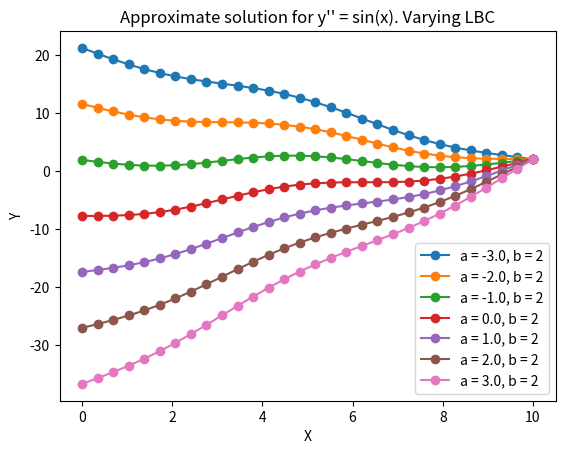
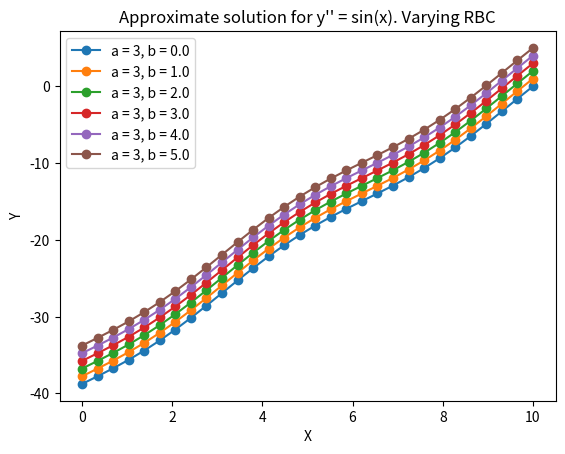
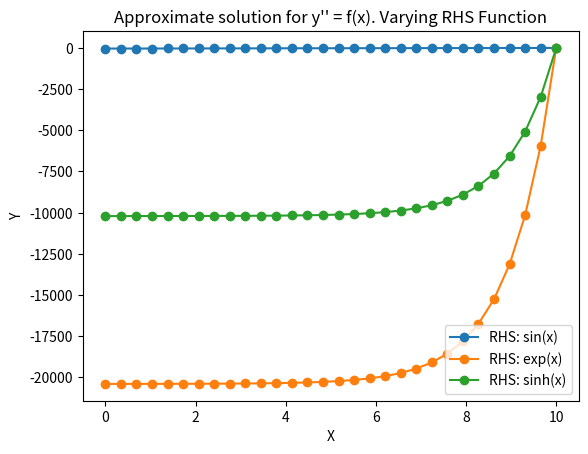

Here is the Python script that generated these plots, in order:
# -*- coding: utf-8 -*-
"""
Created on Sun Jul 28 15:19:37 2019

Implementation of example of the concepts discussed by Wen Shen in Lesson 10-7, "Neumann Boundary Condition, Poisson's Equation"

Poisson's Equation: y'' = f(x)

boundary conditions: y'(0) = a, y(1) = b, where a an b are defined below

url: https://www.youtube.com/watch?v=c8oXqxYQ-qk&list=PLbxFfU5GKZz3D4NPYvvY7dvXiZ0awd4zn&index=113

[redacted]
"""
import numpy as np
import matplotlib.pyplot as plt
from matplotlib.lines import Line2D

x_min = 0.0
x_max = 10.0
n = 30
h = (x_max - x_min) / n
a = 3
b = 2

x = np.linspace(x_min, x_max, num = n)
f = np.sin(x[:len(x)-1])

import numpy as np

def get_inner_row(i, n, h):
    """
    Get a row of the matrix corresponding to a node at which we're solving for the value of f.

    i: the index of the node
    n: the number of nodes in the domain
    h: the distance between nodes
    """

    assert i >=0 and i<(n-1), "Node i is not a node we are solving for. (i = " + str(i)+ ", n = " + str(n) +")"

    if i == 0:
        left_part = np.asarray([-2,2])
        right_part = np.zeros((n-1)-2)
        row = np.concatenate((left_part, right_part))
    elif i == n-2:
        left_part = np.zeros(i-1)
        right_part = np.asarray([1,-2])
        row = np.concatenate((left_part, right_part))
    else:
        left_part = np.zeros(i-1)
        right_part = np.zeros((n-2) - (i+1))
        central_part = np.asarray([1, -2, 1])
        row = np.concatenate((left_part, central_part, right_part))

    return row

def get_w(n, h, f, a, b):
    w = (h**2) * f
    w[0] += 2*h*a
    w[len(w)-1] -= b

    return w

def get_y(A, w, b):
    A_inv = np.linalg.inv(A)
    y = A_inv.dot(w)
    y = np.append(y, b)

    return y


rows = [get_inner_row(i, n, h) for i in range(n-1)]
A = np.vstack(rows)

# an array of values for the left boundary condition
lbcs = np.linspace(-3, 3, 7)
plt.figure()
for lbc in lbcs:
    w = get_w(n, h, f, lbc, b)
    y = get_y(A, w, b)
    plt.plot(x, y, marker = 'o', label = "a = " + str(lbc) + ", b = " + str(b))

plt.xlabel("X")
plt.ylabel("Y")
plt.title("Approximate solution for y'' = sin(x). Varying LBC")
plt.legend(loc = 'best')

# an array of values for the right boundary condition
rbcs = np.linspace(0, 5, 6)
plt.figure()
for rbc in rbcs:
    w = get_w(n, h, f, a, rbc)
    y = get_y(A, w, rbc)
    plt.plot(x, y, marker = 'o', label = "a = " + str(a) + ", b = " + str(rbc))

plt.xlabel("X")
plt.ylabel("Y")
plt.title("Approximate solution for y'' = sin(x). Varying RBC")
plt.legend(loc = 'best')

# an array of functions for the RHS of the laplace equation
RHS_fs = {"sin": np.sin, "exp": np.exp, "sinh": np.sinh}
plt.figure()
for key in RHS_fs.keys():
    RHS_f = RHS_fs[key]
    f_vals = RHS_f(x[:len(x)-1])
    w = get_w(n, h, f_vals, a, b)
    y = get_y(A, w, b)
    plt.plot(x, y, marker = 'o', label = "RHS: " + key + "(x)")

plt.xlabel("X")
plt.ylabel("Y")
plt.title("Approximate solution for y'' = f(x). Varying RHS Function")
plt.legend(loc = 'best')

